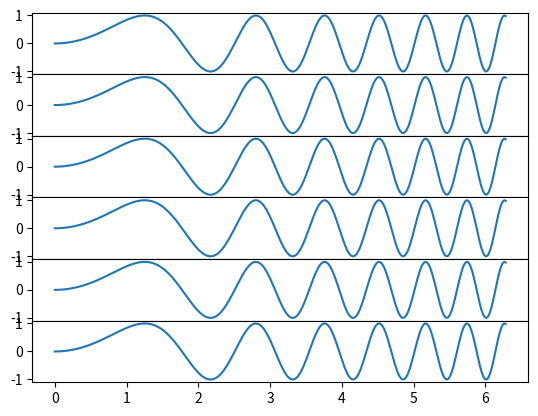

This figure's Python source:
import matplotlib.pyplot as plt
from pylab import *
import numpy as np

x = np.linspace(0, 2*np.pi, 400)
y = np.sin(x**2)

subplots_adjust(hspace=0.000)
number_of_subplots=6

for i,v in enumerate(range(number_of_subplots)):
    v = v+1
    ax1 = subplot(number_of_subplots,1,v)
    ax1.plot(x,y)

plt.show()